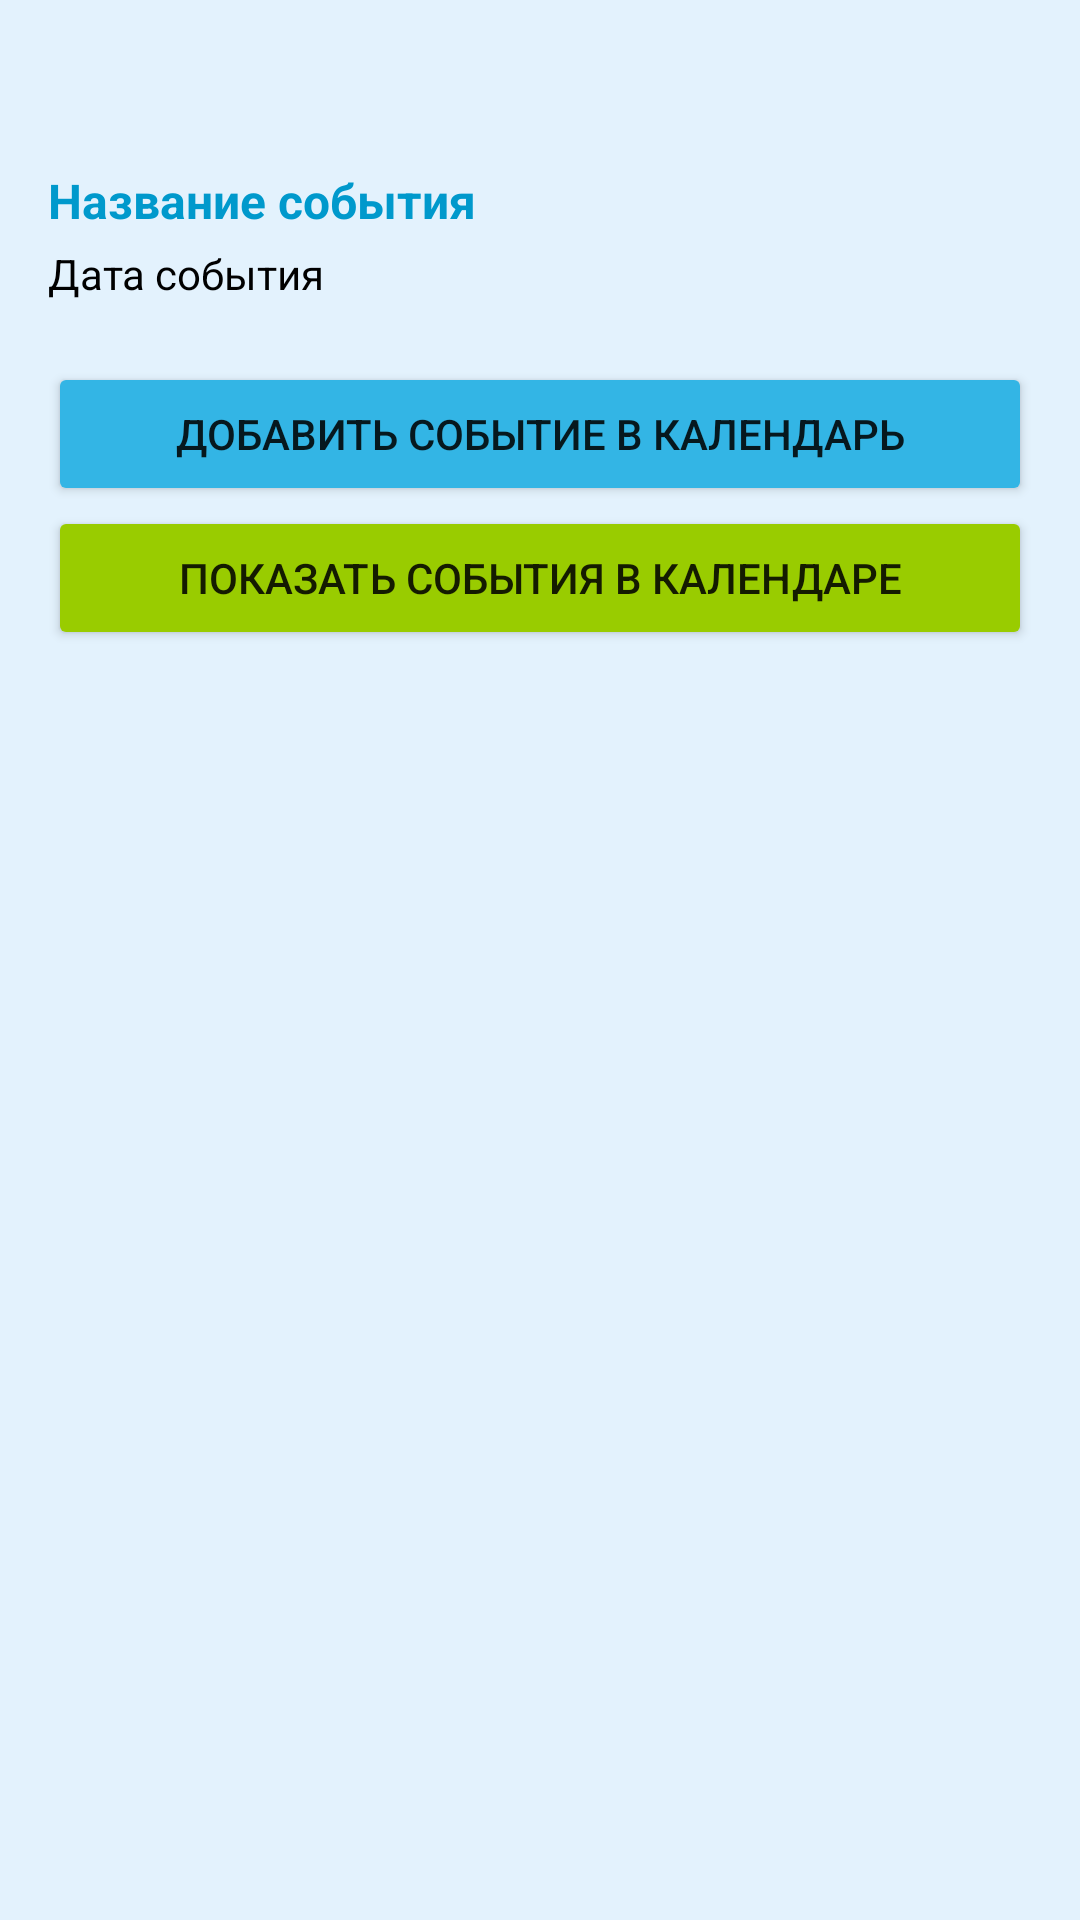

Layout XML and referenced resources for this Android screen:
<!-- AndroidManifest.xml: application theme Theme.EventsCalendar -->
<!-- res/layout/third_activity.xml -->
<?xml version="1.0" encoding="utf-8"?>
<LinearLayout xmlns:android="http://schemas.android.com/apk/res/android"
    android:layout_width="match_parent"
    android:layout_height="match_parent"
    android:orientation="vertical"
    android:padding="8dp"
    android:background="#E3F2FD">

    
    <ScrollView
        android:layout_width="match_parent"
        android:layout_height="wrap_content"
        android:layout_marginTop="24dp"> 

        <LinearLayout
            android:id="@+id/eventsContainer"
            android:layout_width="match_parent"
            android:layout_height="wrap_content"
            android:orientation="vertical"
            android:padding="8dp">

            <TextView
                android:id="@+id/eventNameTextView"
                android:layout_width="match_parent"
                android:layout_height="wrap_content"
                android:layout_marginTop="16dp"
                android:layout_marginBottom="4dp"
                android:text="@string/eventName"
                android:textColor="@android:color/holo_blue_dark"
                android:textSize="16sp"
                android:textStyle="bold" />

            <TextView
                android:id="@+id/eventDateTextView"
                android:layout_width="match_parent"
                android:layout_height="wrap_content"
                android:layout_marginBottom="4dp"
                android:text="@string/eventData"
                android:textColor="#000000"
                android:textSize="14sp" />

            <Button
                android:id="@+id/btnAddToCalendar"
                android:layout_width="match_parent"
                android:layout_height="wrap_content"
                android:layout_marginTop="16dp"
                android:backgroundTint="@android:color/holo_blue_light"
                android:text="@string/btnAdd" />

            <Button
                android:id="@+id/btnShowCalendar"
                android:layout_width="match_parent"
                android:layout_height="wrap_content"
                android:backgroundTint="@android:color/holo_green_light"
                android:text="Показать события в календаре" />
        </LinearLayout>
    </ScrollView>

</LinearLayout>
<!-- resources referenced by this layout -->
<resources>
  <string name="btnAdd">Добавить событие в календарь</string>
  <string name="eventData">Дата события</string>
  <string name="eventName">Название события</string>
  <style name="Theme.EventsCalendar" parent="Theme.MaterialComponents.DayNight.DarkActionBar">
          <item name="colorPrimary">#1565C0</item> 
          <item name="colorPrimaryVariant">#0D47A1</item> 
          <item name="colorOnPrimary">#FFFFFF</item> 
          <item name="colorSecondary">#42A5F5</item> 
          <item name="colorSurface">#BBDEFB</item> 
          <item name="colorOnBackground">#212121</item> 
          <item name="colorOnSurface">#000000</item>
          <item name="colorButtonNormal">#1976D2</item> 
          <item name="android:windowBackground">#E3F2FD</item> 
      </style>
</resources>
